Photos from the image-classification dataset "dataset" in the GitHub repository Matt-Naganidhi/PlantClassification. Its 14 classes are: aphid, fungus, leaf blight 1, leaf blight 2, leaf bacterial blight 1, leaf bacterial blight 2, leaf spot 1, leaf spot 2, leaf spot 3, leaf yellowing, mosaic virus, ragged stunt, virus, worm.

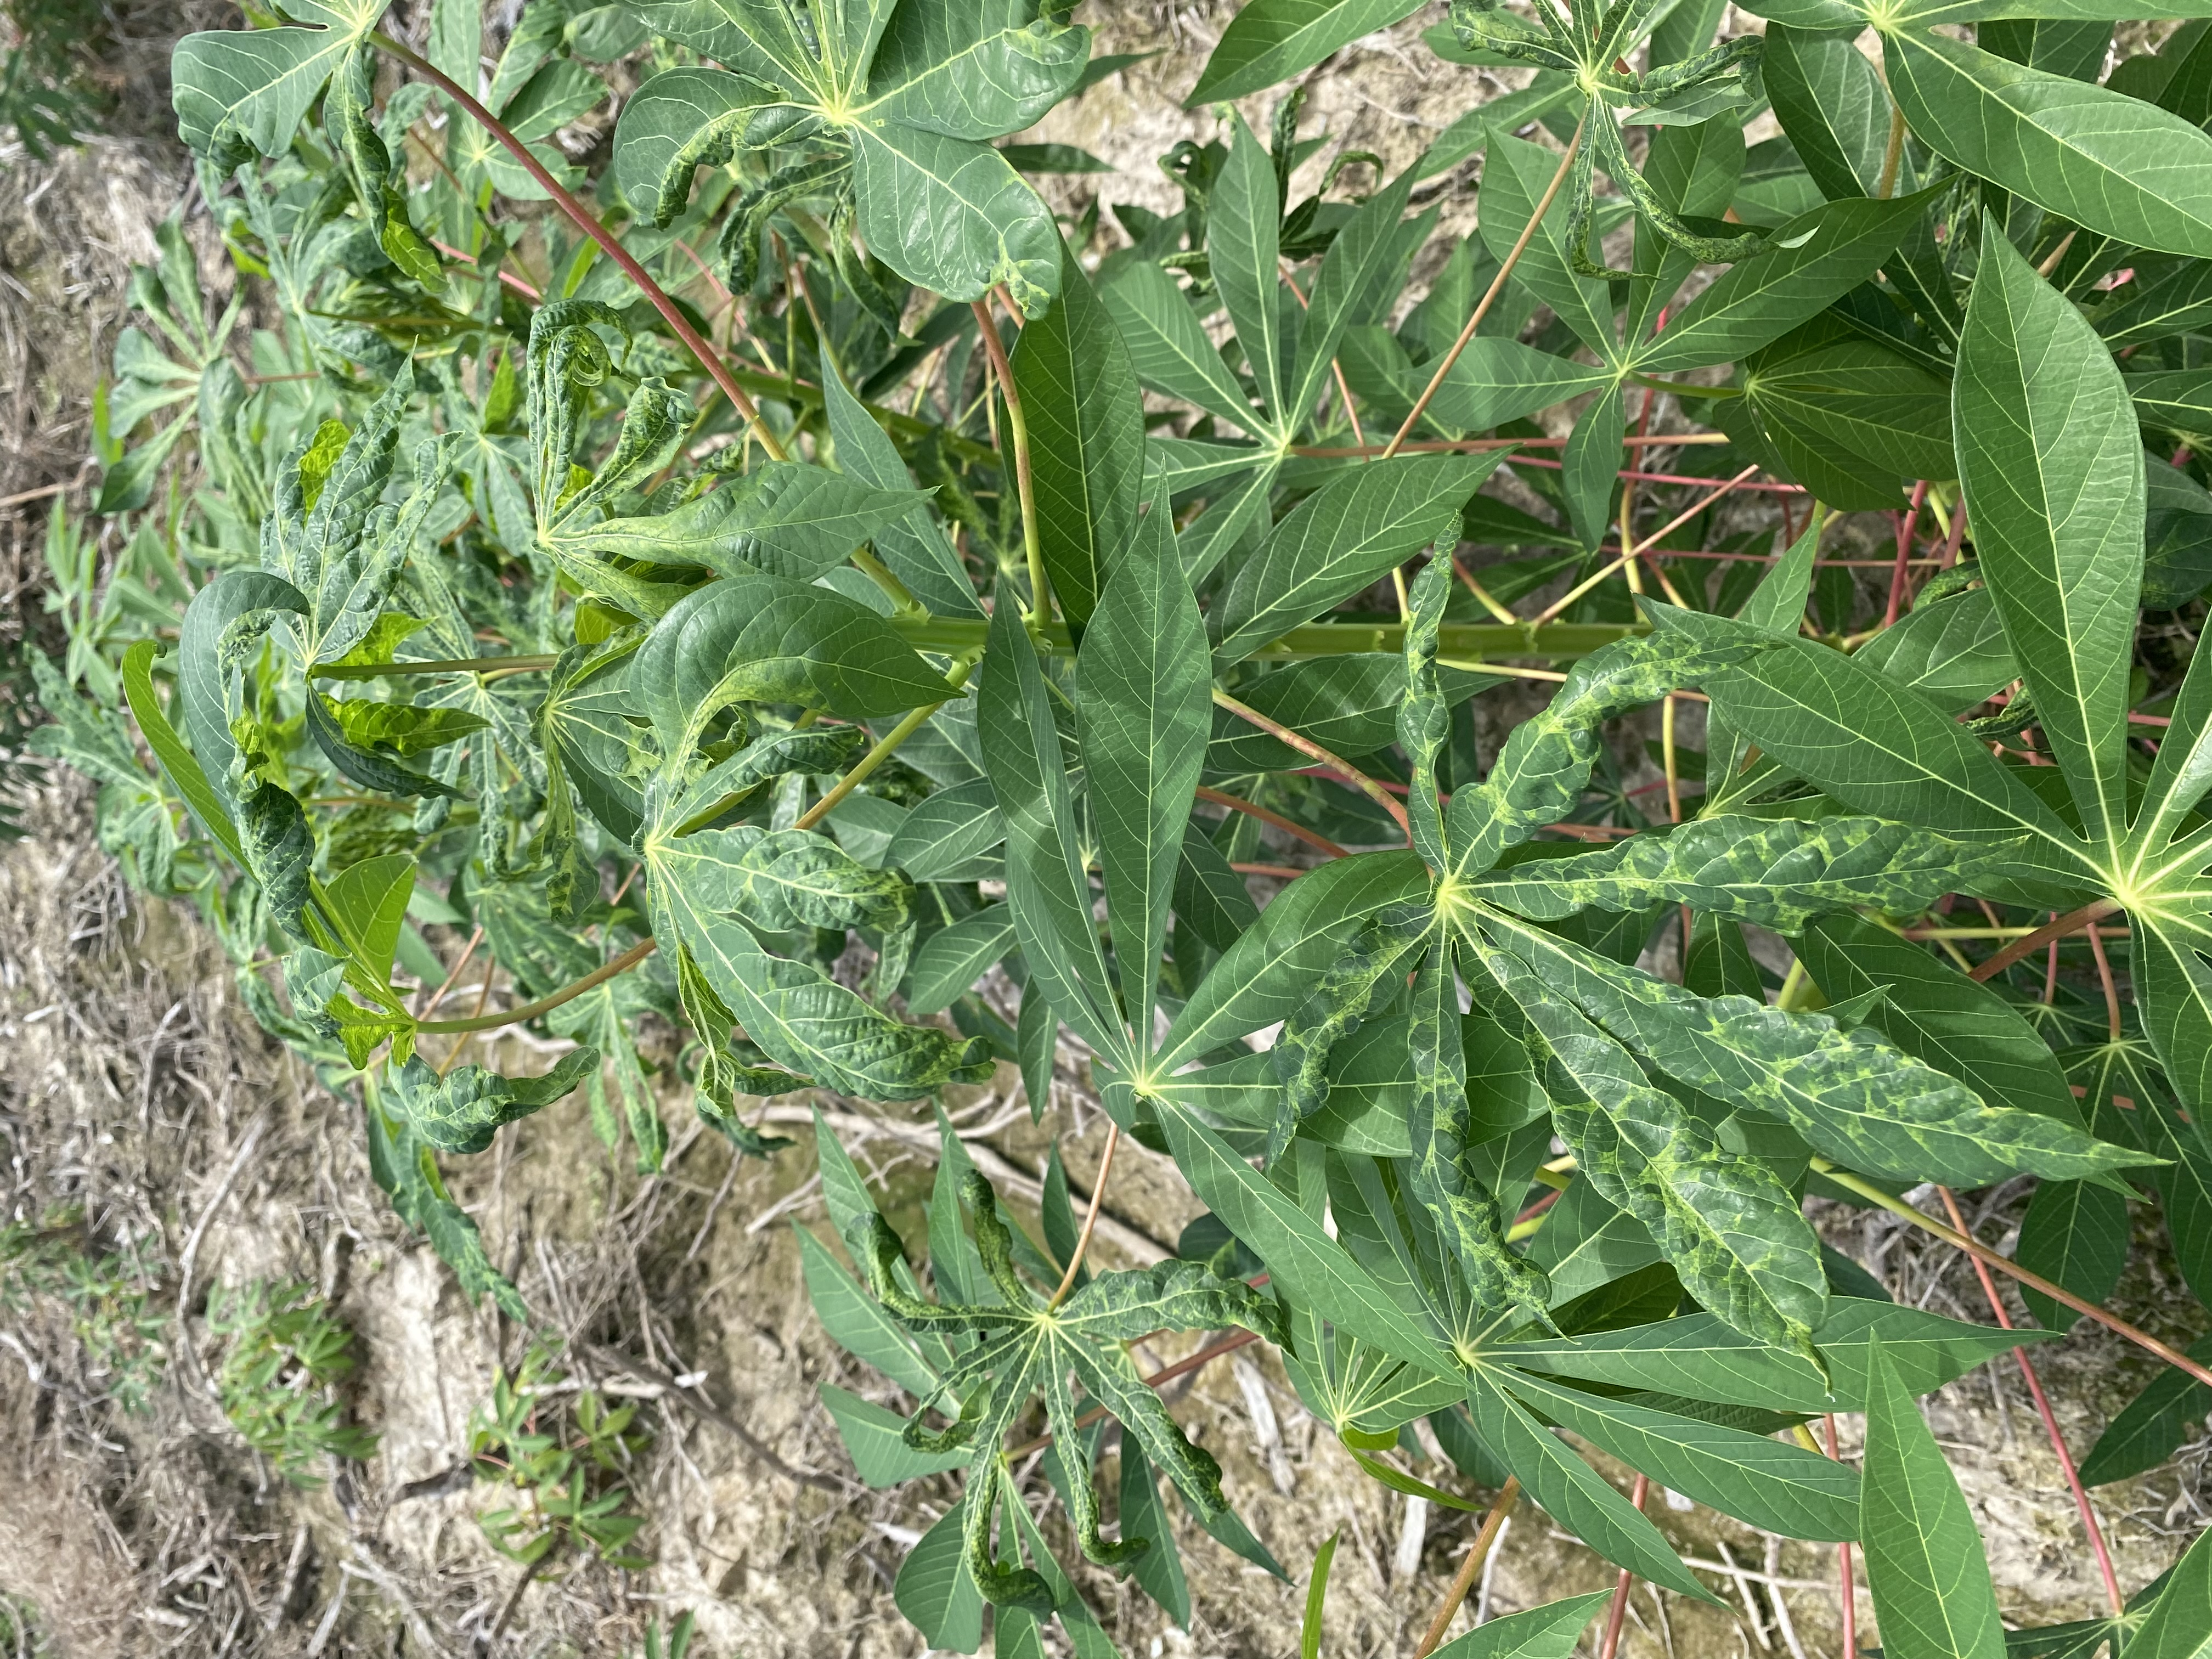
Label: mosaic virus

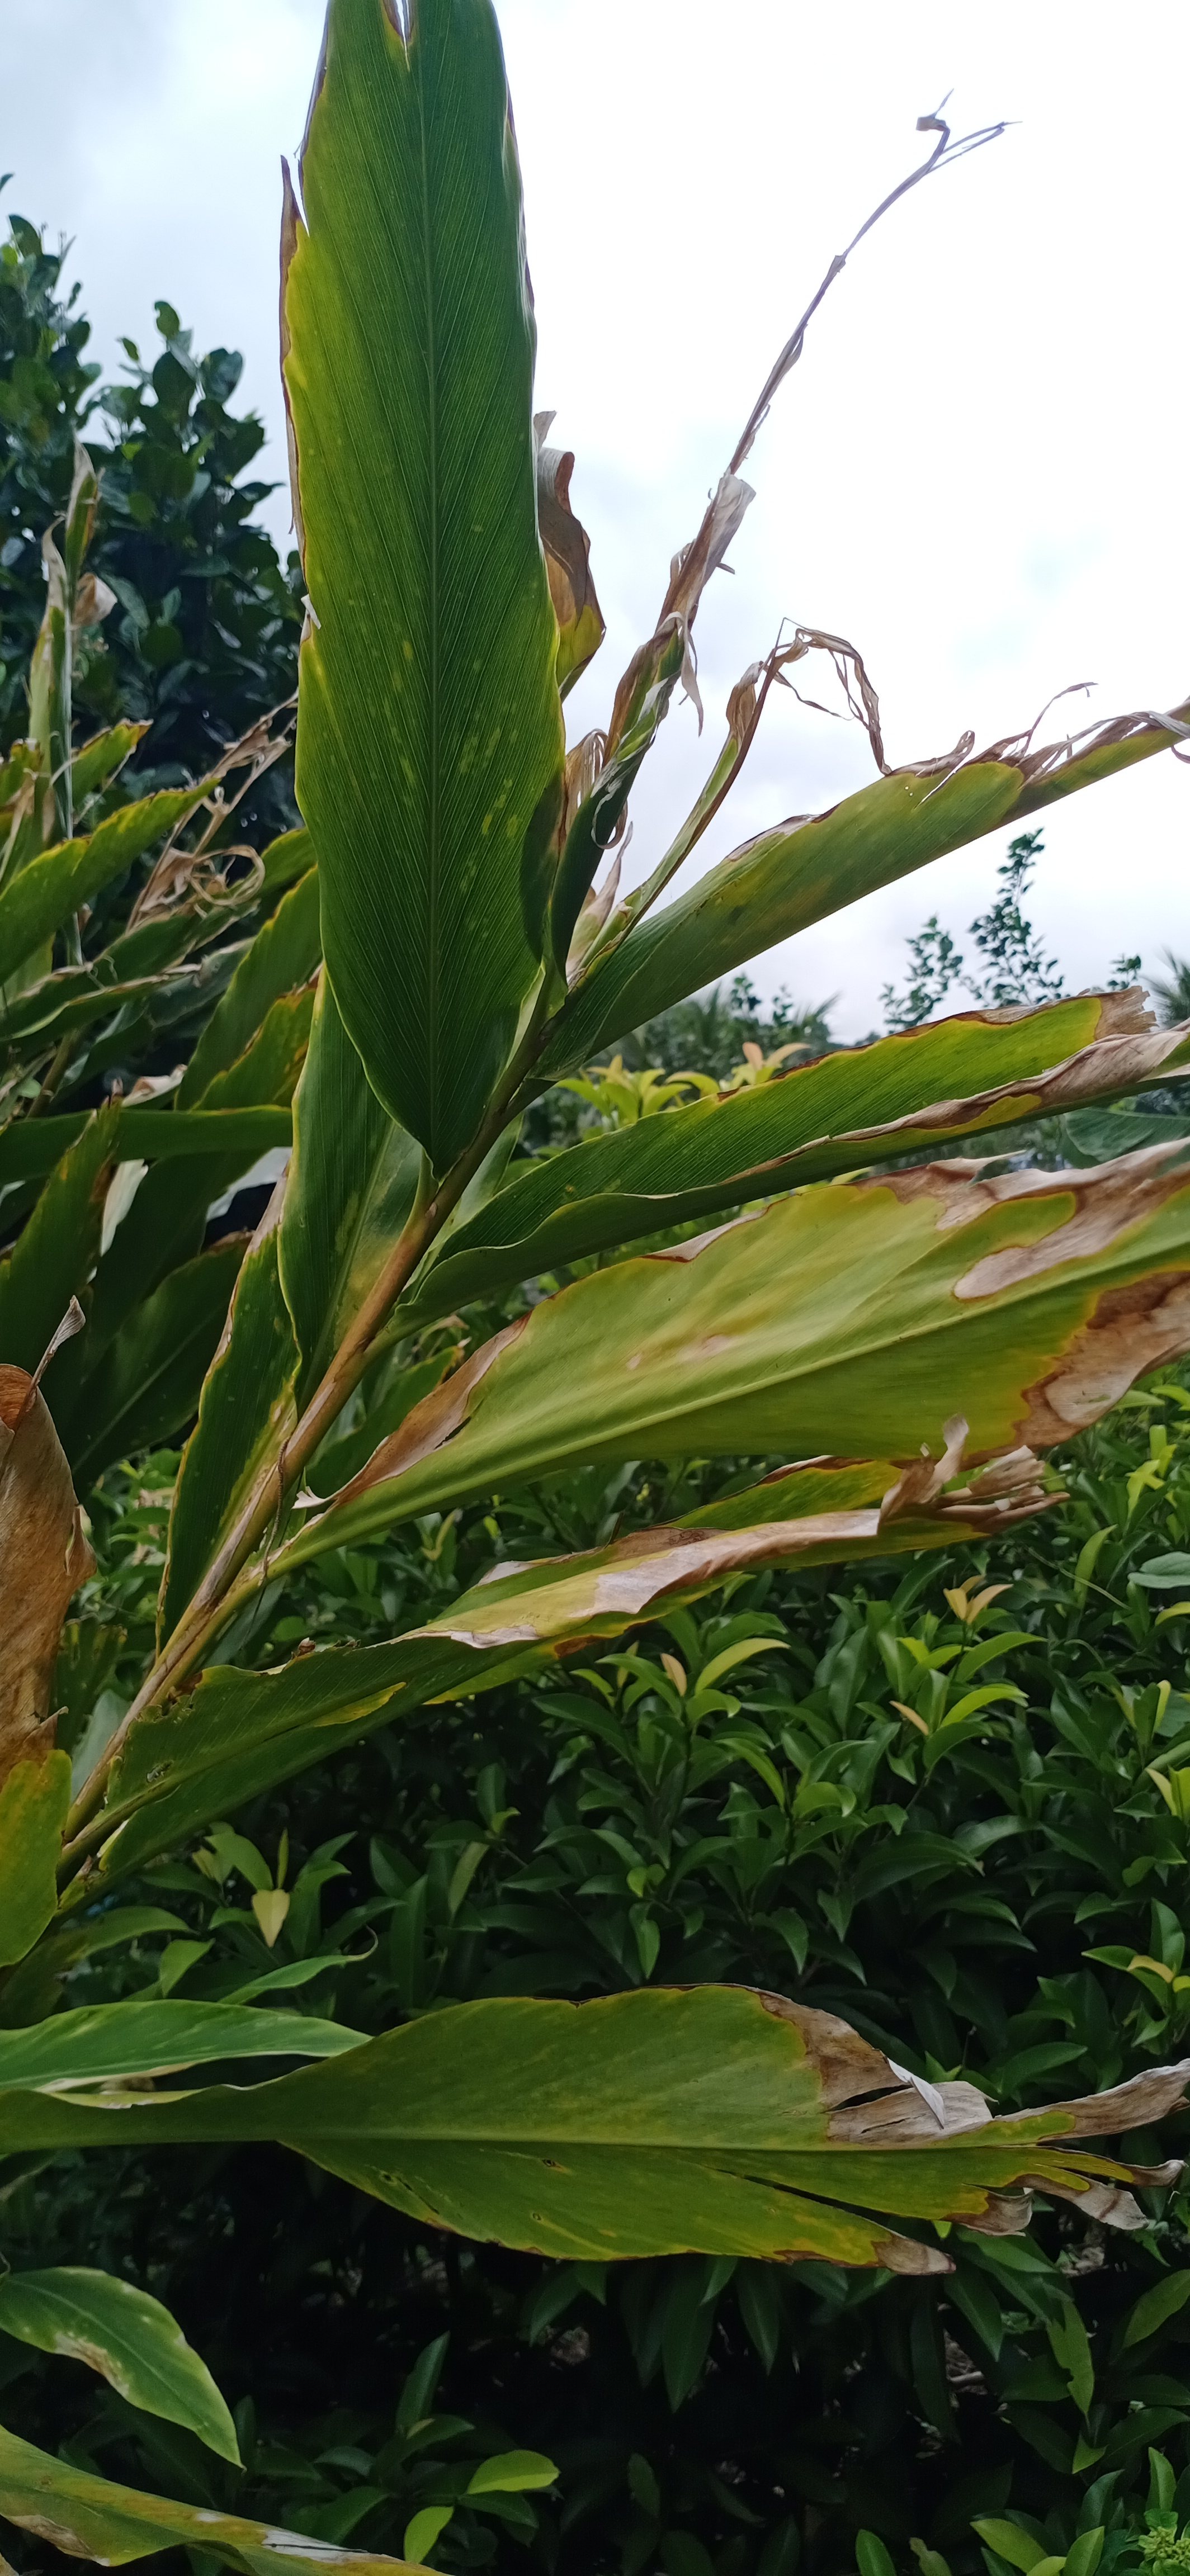
Label: leaf blight 1

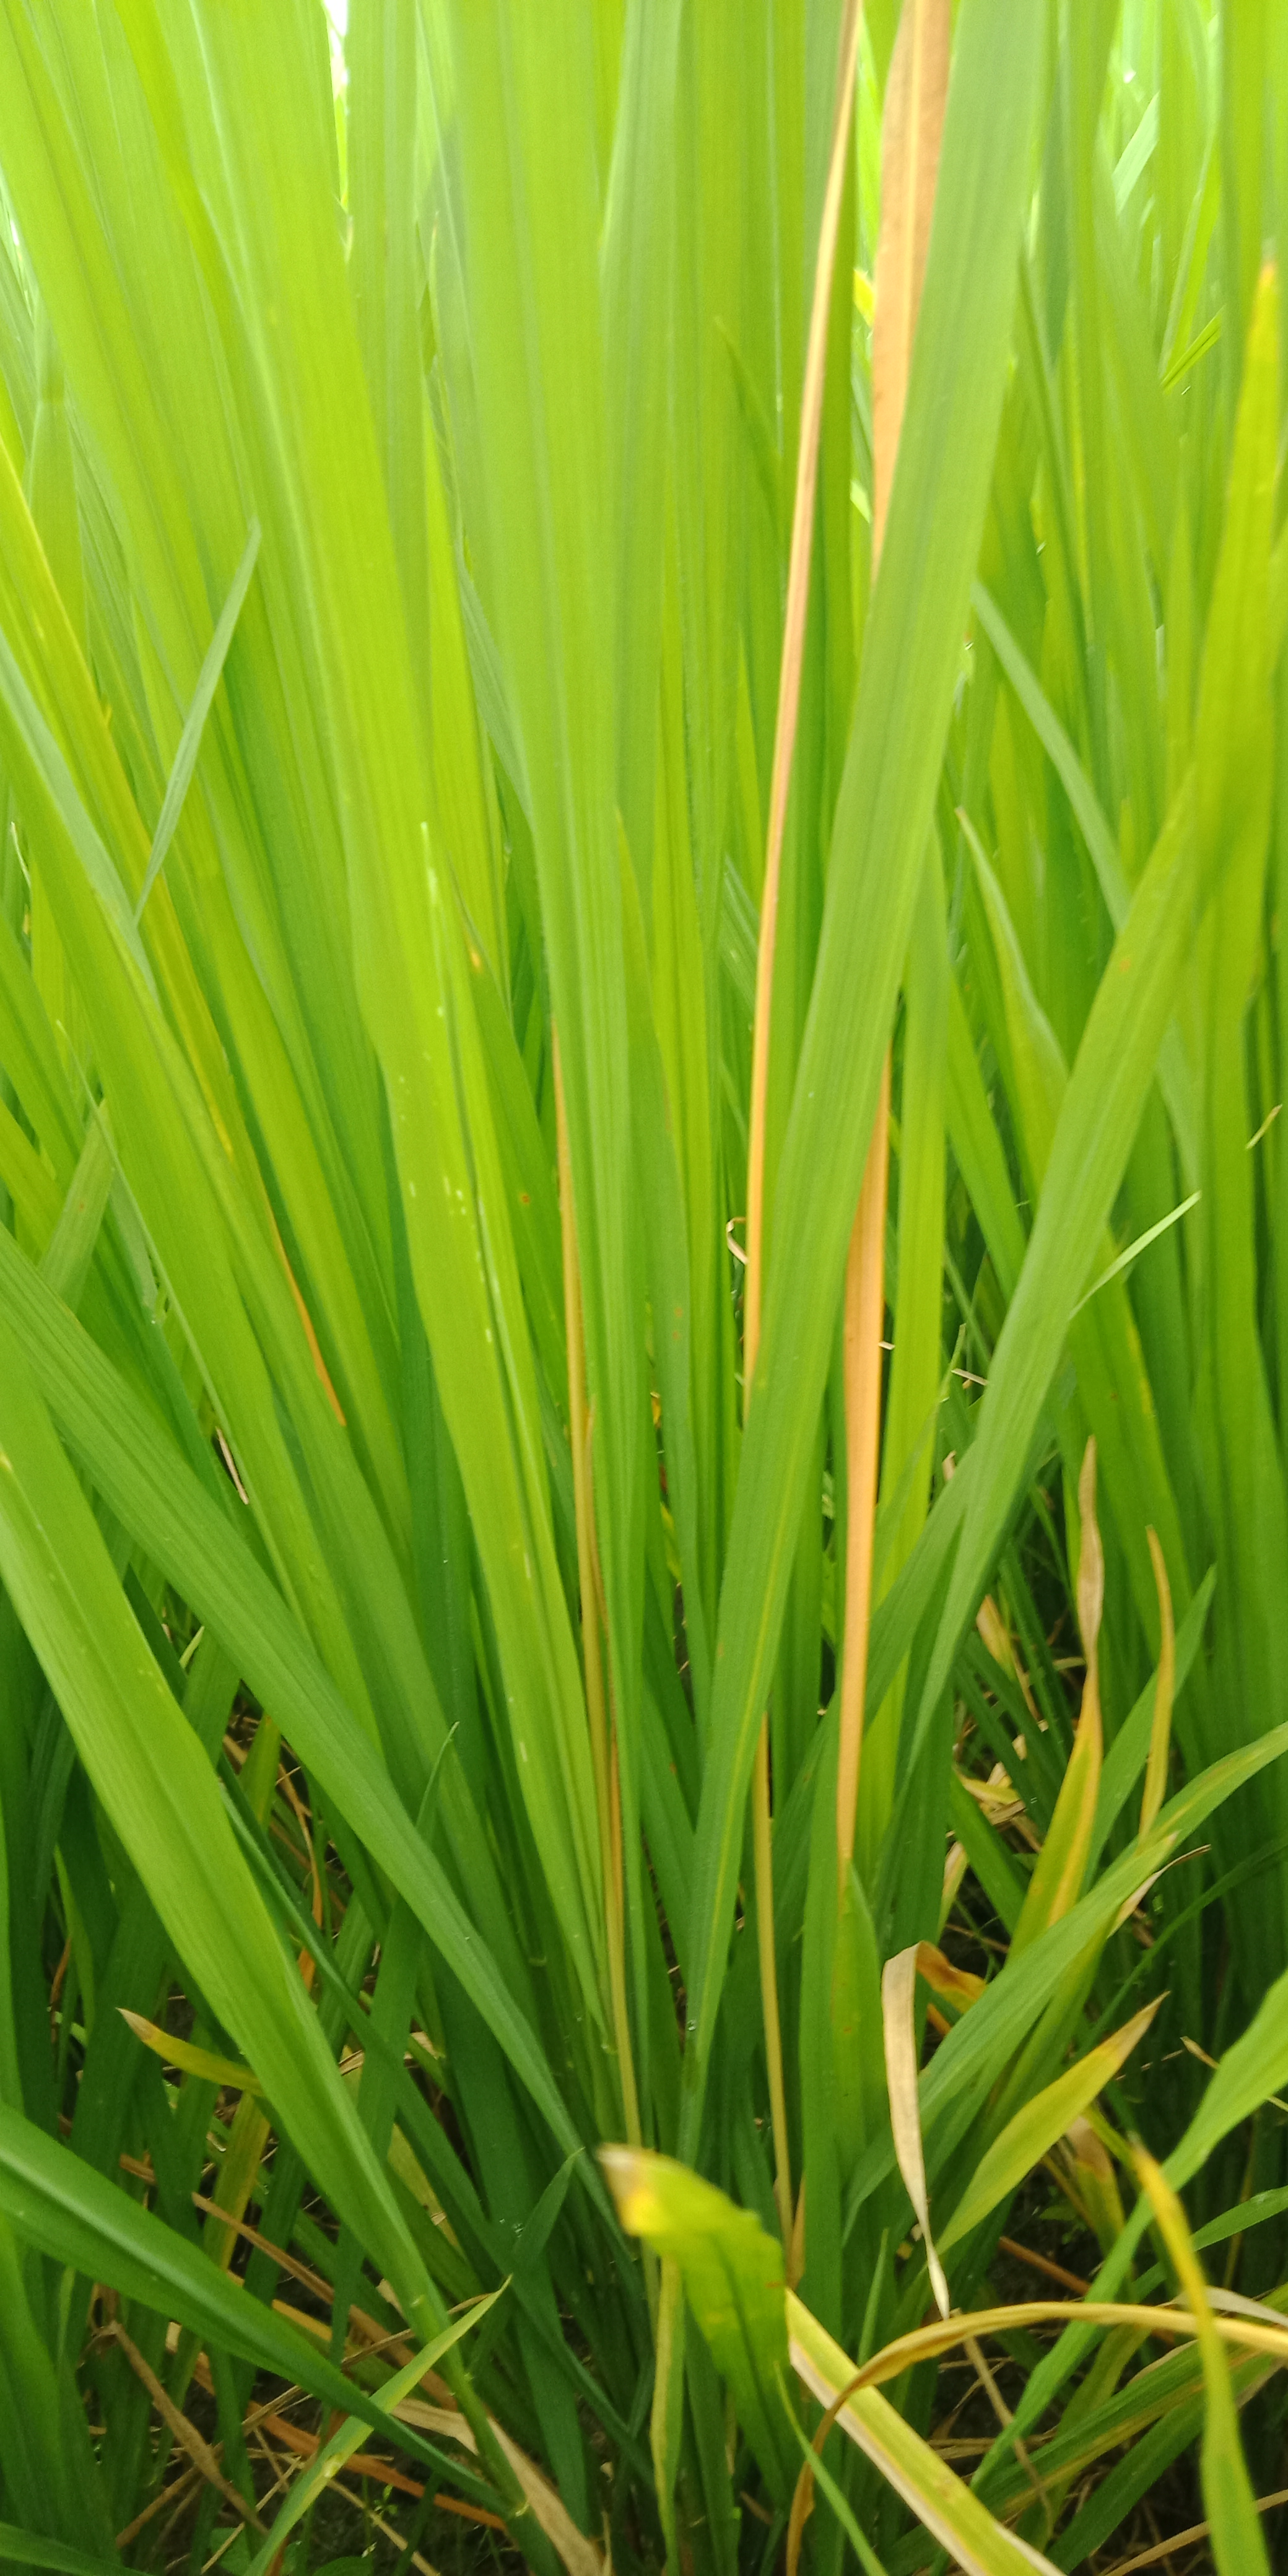
Label: leaf bacterial blight 2

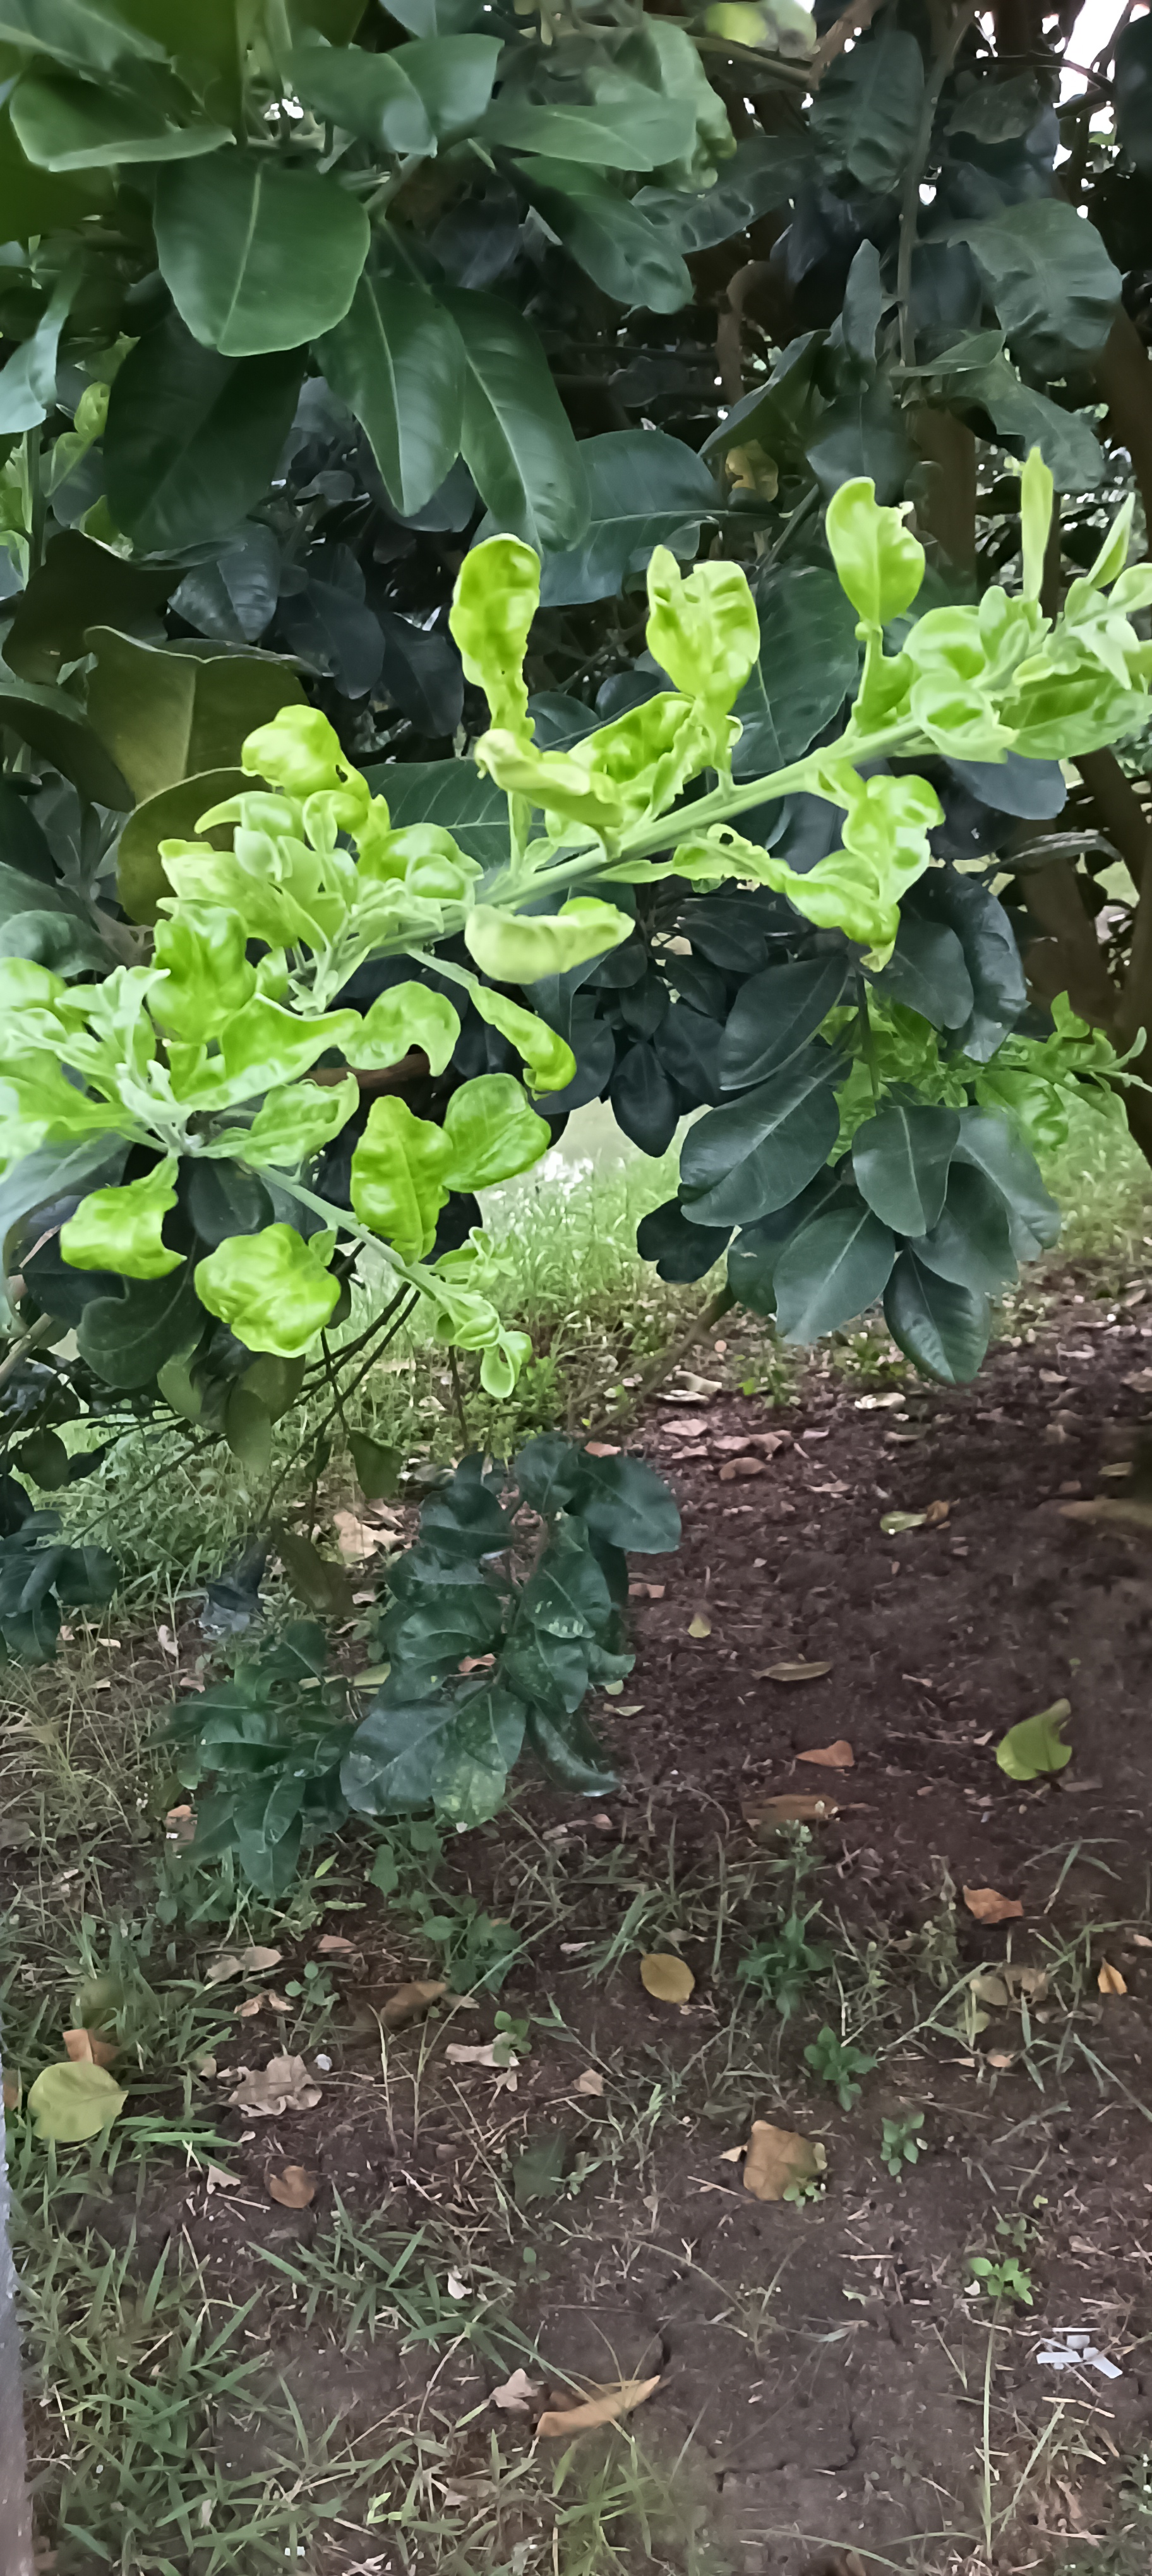
Label: virus

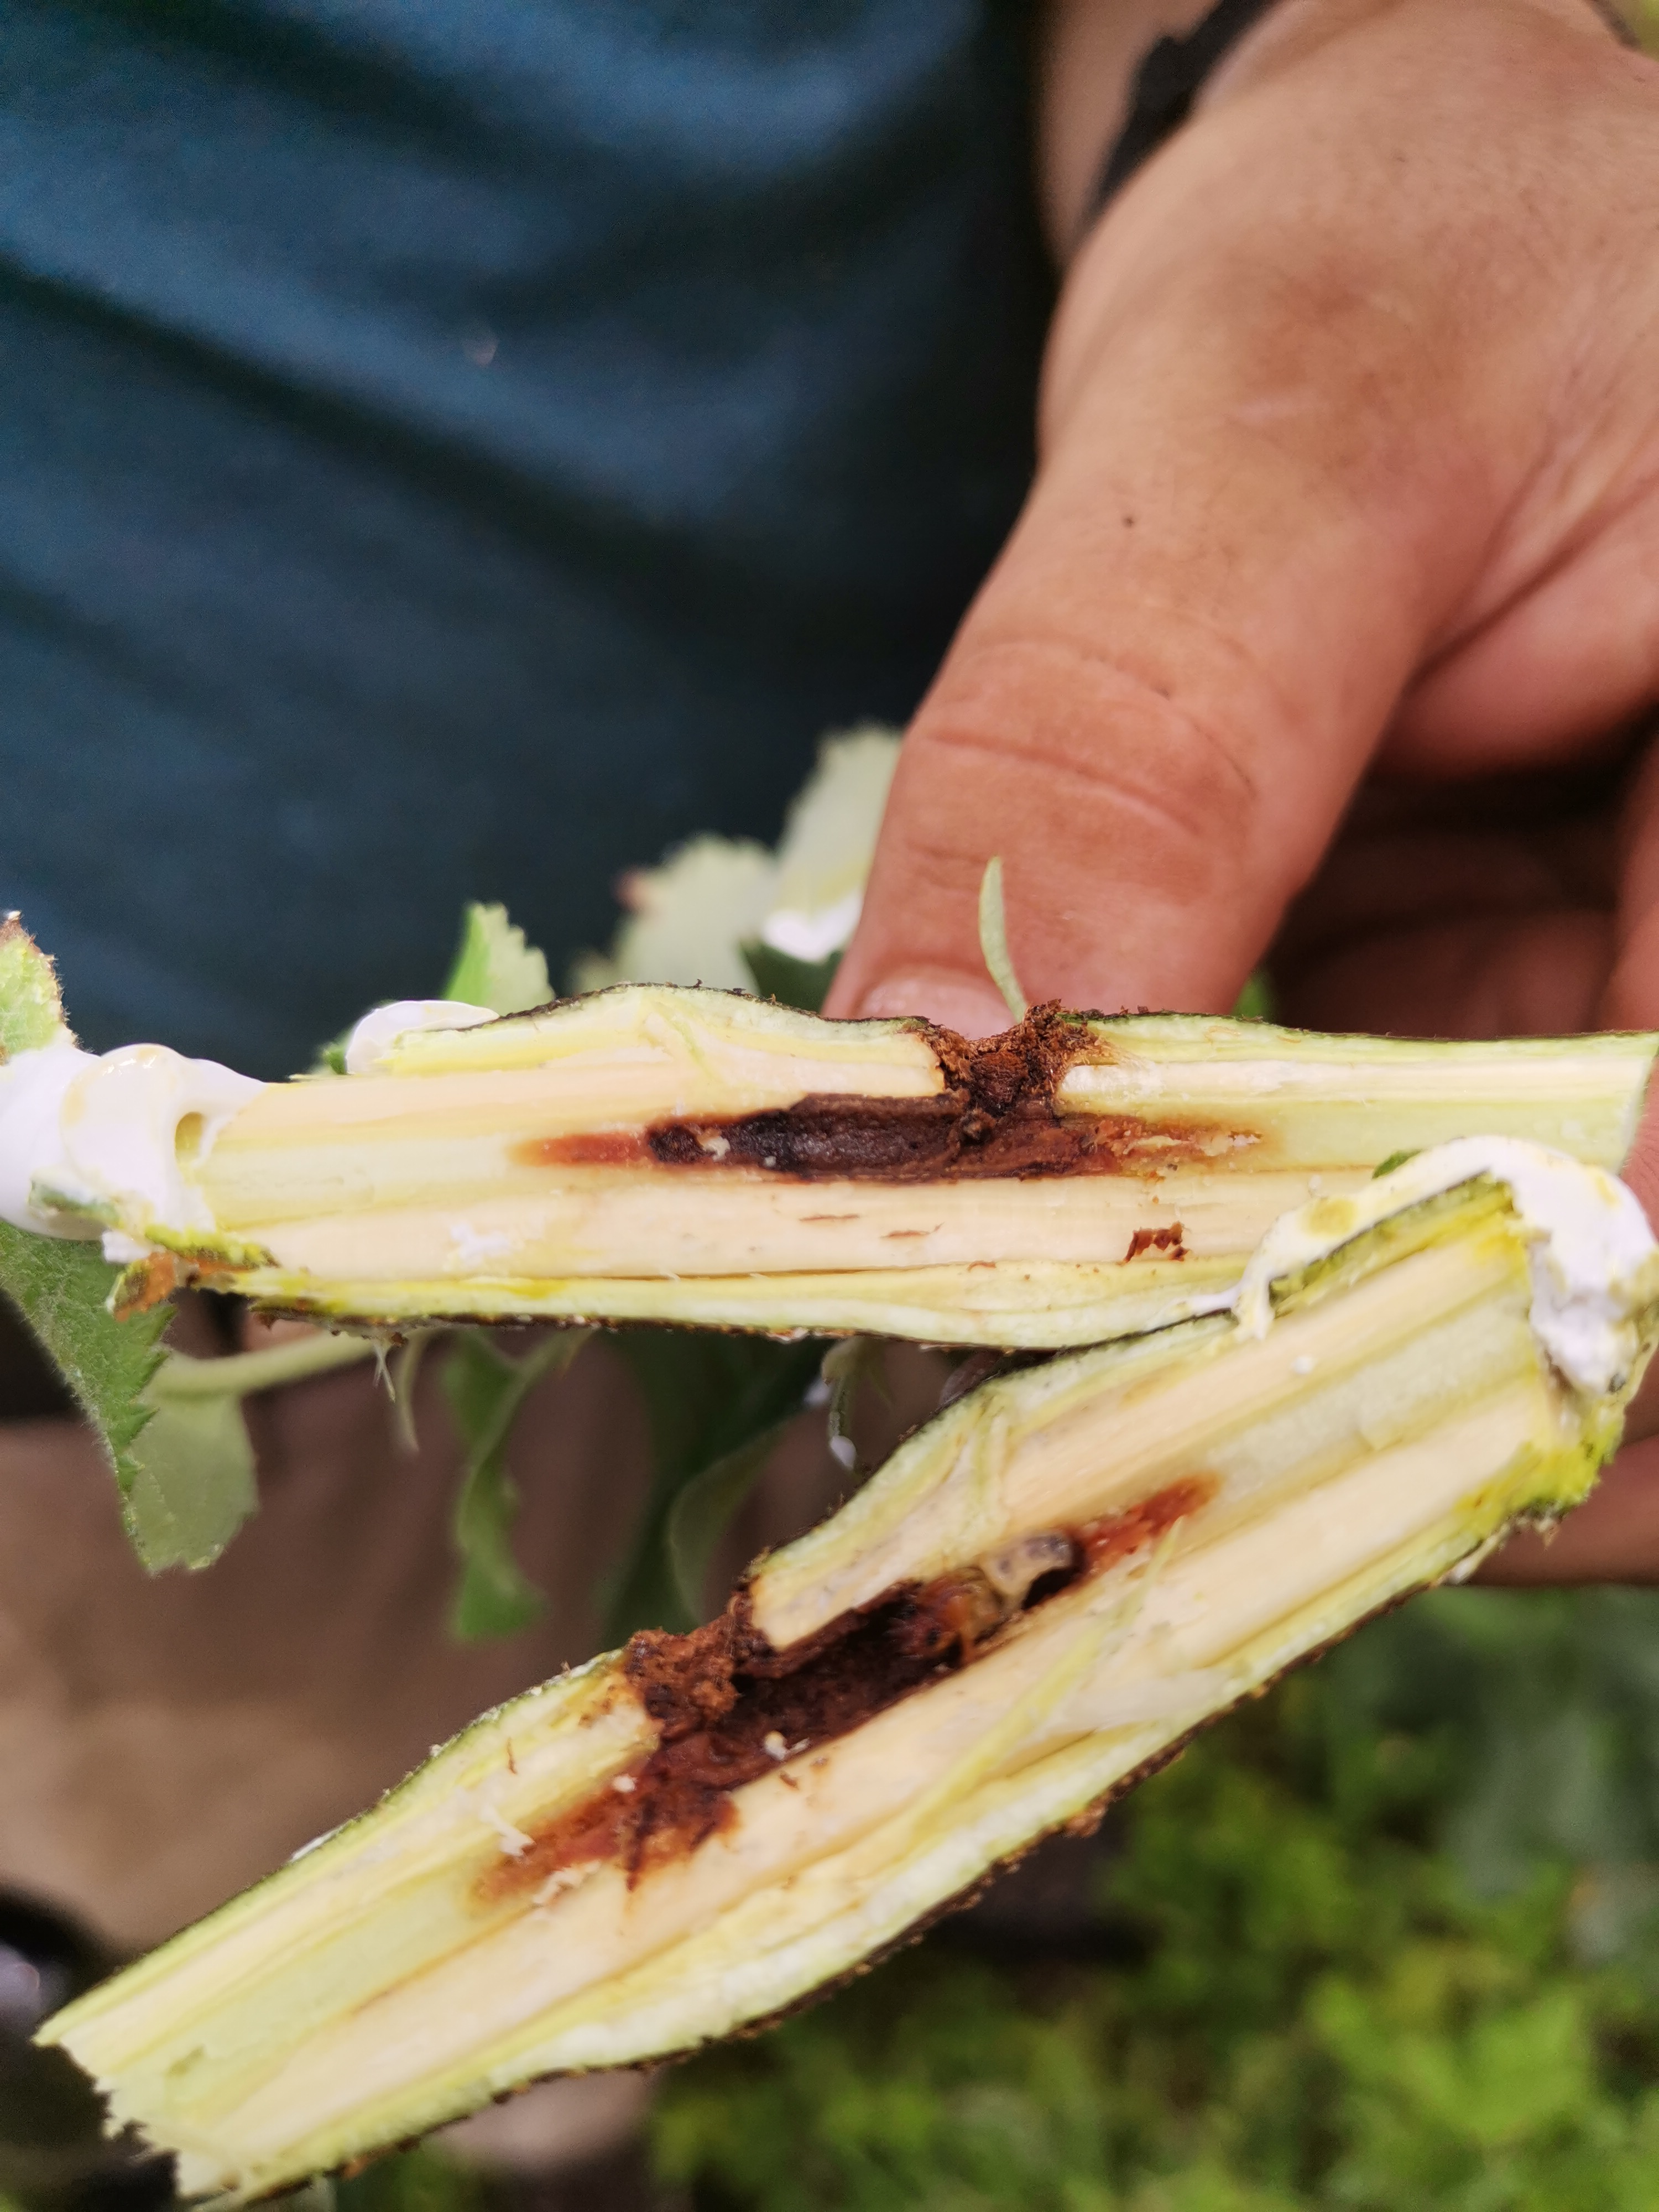
Label: leaf spot 3

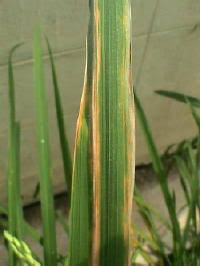
Label: leaf bacterial blight 1
